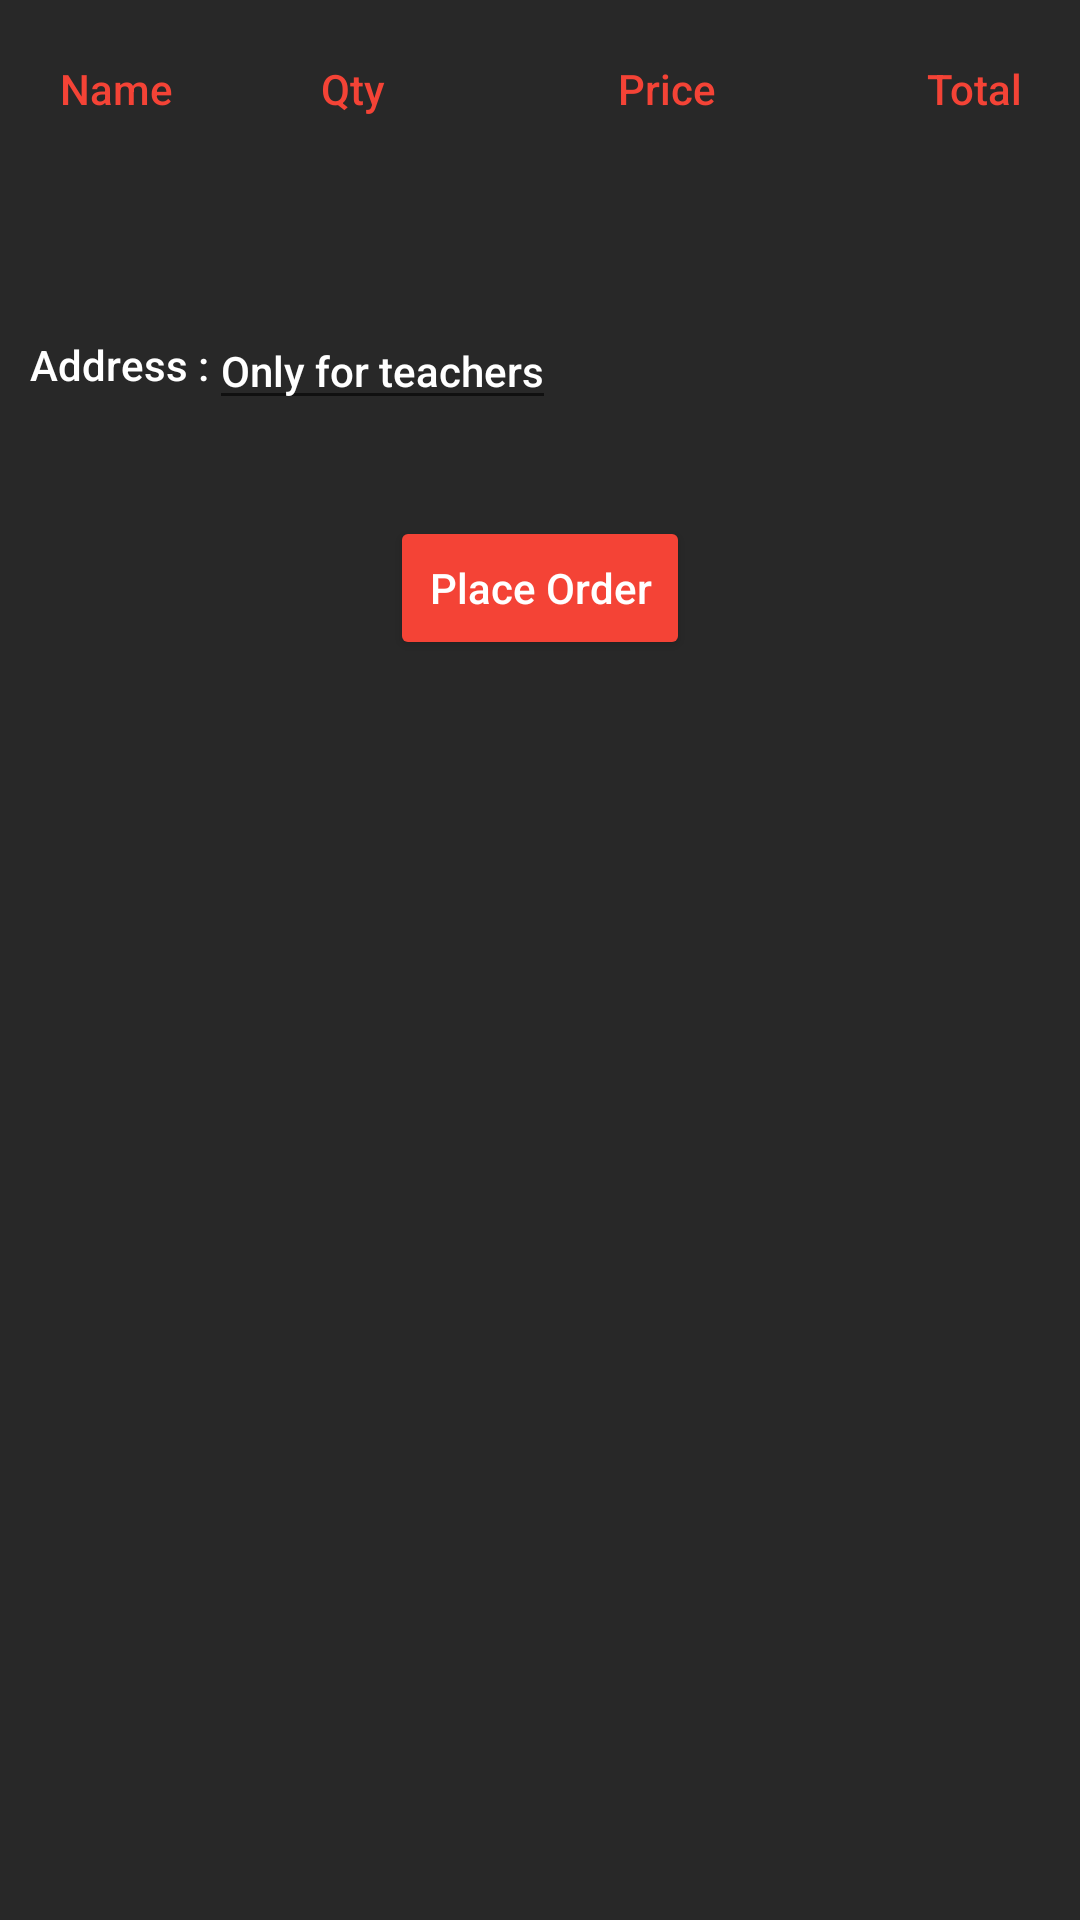

This screen was rendered from an Android layout file. Write that file and the resources it references.
<!-- AndroidManifest.xml: application theme Theme.AppCompat.Light.NoActionBar -->
<!-- res/layout/activity_cart.xml -->
<?xml version="1.0" encoding="utf-8"?>
<LinearLayout xmlns:android="http://schemas.android.com/apk/res/android"
    xmlns:app="http://schemas.android.com/apk/res-auto"
    xmlns:tools="http://schemas.android.com/tools"
    android:layout_width="match_parent"
    android:layout_height="match_parent"
    android:orientation="vertical"
    android:background="@color/gray"
    tools:context=".activities.CartActivity">
    <androidx.appcompat.widget.LinearLayoutCompat
        android:layout_width="match_parent"
        android:layout_height="wrap_content"
        android:layout_marginVertical="20dp"
        android:layout_margin="20dp">

        <TextView
            android:id="@+id/header_food_name"
            android:layout_width="87dp"
            android:layout_height="wrap_content"
            android:fontFamily="sans-serif-medium"
            android:text="@string/name"
            android:textColor="@color/colorPrimary"
            android:textAppearance="@style/TextAppearance.AppCompat.Body2"
            android:textSize="14sp" />

        <TextView
            android:id="@+id/header_food_qty"
            android:layout_width="99dp"
            android:layout_height="wrap_content"
            android:fontFamily="sans-serif-medium"
            android:text="@string/Qty"
            android:textColor="@color/colorPrimary"
            android:textAppearance="@style/TextAppearance.AppCompat.Body2" />

        <TextView
            android:id="@+id/header_food_price"
            android:layout_width="93dp"
            android:layout_height="wrap_content"
            android:text="@string/price"
            android:textColor="@color/colorPrimary"
            android:textAppearance="@style/TextAppearance.AppCompat.Body2" />

        <TextView
            android:id="@+id/header_result"
            android:layout_width="90dp"
            android:layout_height="wrap_content"
            android:layout_marginLeft="10dp"
            android:text="@string/total"
            android:textColor="@color/colorPrimary"
            android:textAppearance="@style/TextAppearance.AppCompat.Body2"
            android:layout_marginStart="10dp" />
    </androidx.appcompat.widget.LinearLayoutCompat>

    <androidx.recyclerview.widget.RecyclerView
        android:id="@+id/recyclerview_view_order"
        android:layout_width="match_parent"
        android:layout_height="wrap_content"
        android:layout_marginTop="8dp"
        app:layout_constraintHorizontal_bias="0.5" />

    <TextView
        android:id="@+id/total_cost"
        android:layout_width="match_parent"
        android:layout_height="wrap_content"
        android:layout_marginTop="8dp"
        android:layout_marginLeft="10dp"
        android:fontFamily="sans-serif-medium"
        android:textColor="@color/white"
        android:textAppearance="@style/TextAppearance.AppCompat.Body2"
        app:layout_constraintHorizontal_bias="0.5"
        android:layout_marginStart="10dp" />

    <androidx.appcompat.widget.LinearLayoutCompat
        android:layout_width="wrap_content"
        android:layout_height="wrap_content"
        android:orientation="horizontal"
        >
    <TextView
        android:id="@+id/text_for_address"
        android:layout_width="match_parent"
        android:layout_height="wrap_content"
        android:layout_marginTop="8dp"
        android:fontFamily="sans-serif-medium"
        android:textColor="@color/white"
        android:textAppearance="@style/TextAppearance.AppCompat.Body2"
        app:layout_constraintHorizontal_bias="0.5"
        android:layout_marginLeft="10dp"
        android:text="@string/address_text"
        android:layout_marginStart="10dp" />
    <EditText
        android:id="@+id/address"
        android:layout_width="match_parent"
        android:layout_height="wrap_content"
        android:layout_marginTop="10dp"
        android:fontFamily="sans-serif-medium"
        android:textAppearance="@style/TextAppearance.AppCompat.Body2"
        android:textColor="@color/white"
        app:layout_constraintHorizontal_bias="0.5"
        android:hint="@string/only_for_teachers"
        android:textColorHint="@color/white"

        android:autofillHints="@string/only_for_teachers"
        tools:ignore="TextFields" />

    </androidx.appcompat.widget.LinearLayoutCompat>

    <Button
        android:id="@+id/place_order"
        android:layout_width="match_parent"
        android:layout_height="wrap_content"
        android:layout_marginHorizontal="130dp"
        android:layout_marginTop="32dp"
        android:onClick="placeOrder"
        android:text="@string/place_order"
        android:textAppearance="@style/TextAppearance.AppCompat.Body2"
        android:textColor="@color/white"
        app:backgroundTint="@color/colorPrimary" />

</LinearLayout>
<!-- resources referenced by this layout -->
<resources>
  <color name="colorPrimary">#F44336</color>
  <color name="gray">#282828</color>
  <color name="white">#FFFFFFFF</color>
  <string name="Qty">Qty</string>
  <string name="address_text">Address :</string>
  <string name="name">Name</string>
  <string name="only_for_teachers">Only for teachers</string>
  <string name="place_order">Place Order</string>
  <string name="price">Price</string>
  <string name="total">Total</string>
</resources>
